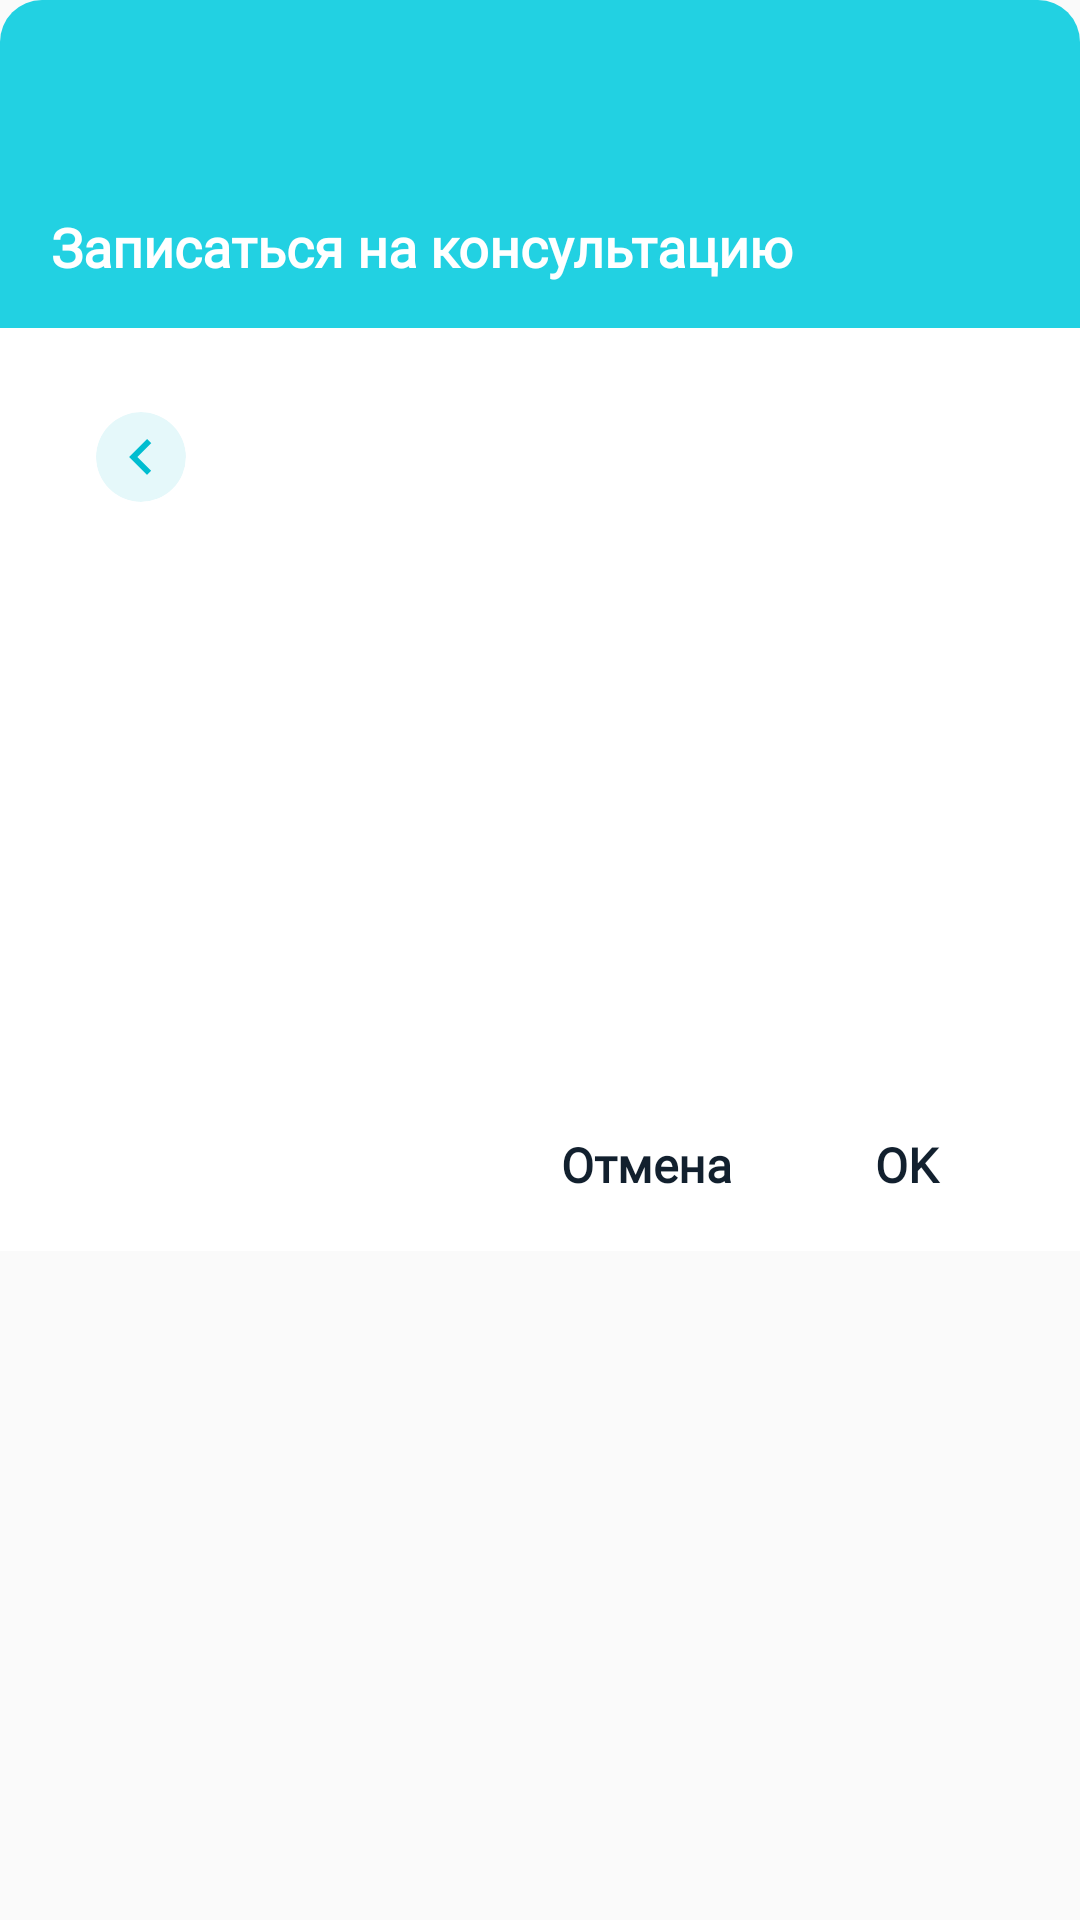

Reconstruct the res/layout file that produces this screen, plus the resources it refers to.
<!-- AndroidManifest.xml: application theme AppTheme.NoActionBar -->
<!-- res/layout/calendar_view_bottom_time.xml -->
<?xml version="1.0" encoding="utf-8"?>
<RelativeLayout xmlns:android="http://schemas.android.com/apk/res/android"
    xmlns:app="http://schemas.android.com/apk/res-auto"
    xmlns:tools="http://schemas.android.com/tools"
    android:layout_width="match_parent"
    android:layout_height="wrap_content"
    android:background="@color/transparent">

    <RelativeLayout
        android:layout_width="match_parent"
        android:layout_height="wrap_content">

        <RelativeLayout
            android:id="@+id/relTopCal"
            android:layout_width="match_parent"
            android:layout_height="wrap_content"
            android:background="@drawable/back_bottom_top">

            <TextView
                android:id="@+id/yearTextViewCalendar"
                android:layout_width="wrap_content"
                android:layout_height="wrap_content"
                android:layout_marginStart="17dp"
                android:layout_marginTop="16dp"
                android:layout_marginEnd="17dp"
                android:fontFamily="@font/roboto"
                android:textColor="#B2FFFFFF"
                android:textSize="12sp"
                android:textStyle="bold"
                tools:text="2020" />

            <TextView
                android:id="@+id/dateTextViewCalendar"
                android:layout_width="wrap_content"
                android:layout_height="wrap_content"
                android:layout_below="@+id/yearTextViewCalendar"
                android:layout_marginStart="17dp"
                android:layout_marginTop="2dp"
                android:layout_marginEnd="17dp"
                android:fontFamily="@font/roboto"
                android:textColor="@color/colorWhite"
                android:textSize="16sp"
                android:textStyle="bold"
                tools:text="Mon 13" />

            <TextView
                android:layout_width="match_parent"
                android:layout_height="wrap_content"
                android:layout_below="@+id/dateTextViewCalendar"
                android:layout_marginStart="17dp"
                android:layout_marginTop="14sp"
                android:layout_marginEnd="17dp"
                android:layout_marginBottom="15sp"
                android:fontFamily="@font/roboto"
                android:text="@string/reserveConsultText"
                android:textColor="@color/colorWhite"
                android:textSize="18sp"
                android:textStyle="bold" />
        </RelativeLayout>

        <RelativeLayout
            android:layout_width="match_parent"
            android:layout_height="wrap_content"
            android:layout_below="@+id/relTopCal"
            android:background="@color/colorWhite">

            <androidx.cardview.widget.CardView
                android:id="@+id/arrBackTime"
                android:layout_width="30dp"
                android:layout_height="30dp"
                android:layout_marginStart="32dp"
                android:layout_marginTop="28dp"
                app:cardBackgroundColor="#1A00BDD0"
                app:cardCornerRadius="15dp"
                app:cardElevation="0dp">

                <ImageView
                    android:layout_width="wrap_content"
                    android:layout_height="wrap_content"
                    android:layout_gravity="center"
                    android:src="@drawable/ic_baseline_back" />

            </androidx.cardview.widget.CardView>

            <ScrollView
                android:id="@+id/scrollView"
                android:layout_width="match_parent"
                android:layout_height="190dp"
                android:layout_below="@+id/arrBackTime">

                <androidx.recyclerview.widget.RecyclerView
                    android:id="@+id/recyclerViewTime"
                    android:layout_width="match_parent"
                    android:layout_height="200dp"
                    android:layout_marginStart="16dp"
                    android:layout_marginTop="12sp"
                    android:layout_marginEnd="16dp"
                    app:layoutManager="androidx.recyclerview.widget.GridLayoutManager"
                    app:spanCount="4" />
            </ScrollView>


            <TextView
                android:id="@+id/dateTextViewTime"
                android:layout_width="match_parent"
                android:layout_height="wrap_content"
                android:layout_marginStart="62dp"
                android:layout_marginTop="32dp"
                android:layout_marginEnd="32dp"
                android:layout_toEndOf="@+id/arrBackTime"
                android:fontFamily="@font/roboto"
                android:textSize="18sp"
                android:textStyle="bold"
                tools:text="daafafa" />


            <TextView
                android:id="@+id/okButtonCalendarViewTime"
                android:layout_width="68dp"
                android:layout_height="wrap_content"
                android:layout_below="@+id/scrollView"
                android:layout_alignParentEnd="true"
                android:layout_marginTop="8dp"
                android:layout_marginEnd="24dp"
                android:fontFamily="@font/roboto"
                android:gravity="center"
                android:padding="12dp"
                android:text="@string/ok"
                android:textSize="16sp"
                android:textStyle="bold" />

            <TextView
                android:id="@+id/cancelButtonCalendarViewTime"
                android:layout_width="wrap_content"
                android:layout_height="wrap_content"
                android:layout_below="@+id/scrollView"
                android:layout_marginTop="8dp"
                android:layout_marginEnd="12sp"
                android:layout_marginBottom="6dp"
                android:layout_toStartOf="@+id/okButtonCalendarViewTime"
                android:fontFamily="@font/roboto"
                android:gravity="center"
                android:padding="12sp"
                android:paddingStart="12dp"
                android:paddingEnd="12dp"
                android:text="@string/cancel"
                android:textSize="16sp"
                android:textStyle="bold" />

        </RelativeLayout>

    </RelativeLayout>

</RelativeLayout>
<!-- resources referenced by this layout -->
<resources>
  <color name="colorWhite">#FFFFFF</color>
  <color name="transparent">#00000000</color>
  <!-- drawable back_bottom_top (drawable) -->
  <?xml version="1.0" encoding="utf-8"?>
  <shape xmlns:android="http://schemas.android.com/apk/res/android"
      android:shape="rectangle">
  
      <solid android:color="#22D1E2" />
  
      <corners
          android:topLeftRadius="14dp"
          android:topRightRadius="14dp" />
  
  </shape>
  <!-- drawable ic_baseline_back (drawable) -->
  <vector android:height="24dp" android:tint="#00BDD0"
      android:viewportHeight="24" android:viewportWidth="24"
      android:width="24dp" xmlns:android="http://schemas.android.com/apk/res/android">
      <path android:fillColor="@android:color/white" android:pathData="M15.41,16.59L10.83,12l4.58,-4.59L14,6l-6,6 6,6 1.41,-1.41z"/>
  </vector>
  <string name="cancel">Отмена</string>
  <string name="ok">OK</string>
  <string name="reserveConsultText">Записаться на консультацию</string>
  <style name="AppTheme.NoActionBar">
          <item name="theme">@style/ThemeOverlay.MaterialComponents.Light</item>
          <item name="windowActionBar">false</item>
          <item name="windowNoTitle">true</item>
          <item name="android:textColor">#12202E</item>
          <item name="colorPrimary">@color/colorPrimary</item>
          <item name="colorPrimaryDark">#FFFFFF</item>
          <item name="android:windowLightStatusBar" tools:targetApi="m">true</item>
          <item name="colorAccent">@color/colorAccent</item>
      </style>
  <color name="colorPrimary">#00BDD0</color>
  <color name="colorAccent">#00BDD0</color>
</resources>
